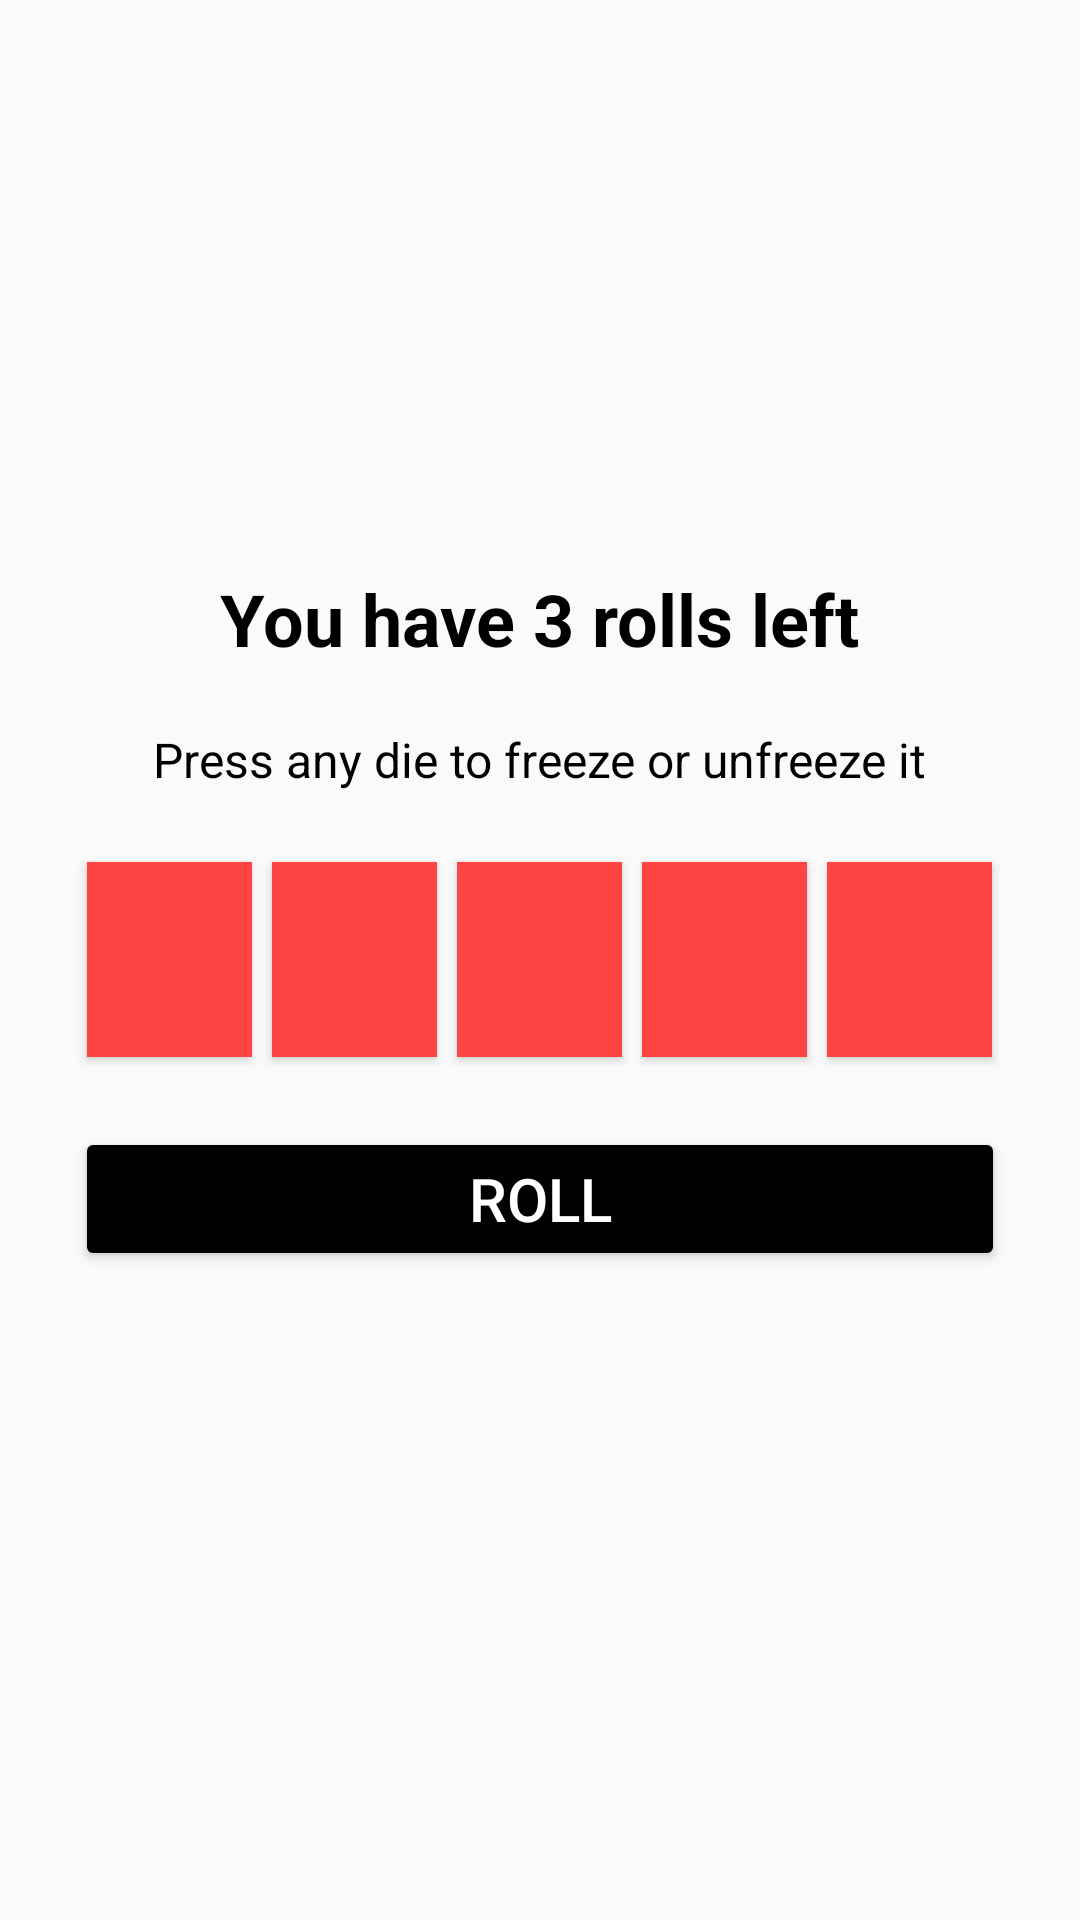

The Android layout XML behind this screen, and the referenced resources:
<!-- AndroidManifest.xml: application theme Theme.ExameOnechenx11 -->
<!-- res/layout/content_main.xml -->
<?xml version="1.0" encoding="utf-8"?>

<RelativeLayout xmlns:android="http://schemas.android.com/apk/res/android"
    xmlns:app="http://schemas.android.com/apk/res-auto"
    android:layout_width="match_parent"
    android:layout_height="match_parent"
    app:layout_behavior="@string/appbar_scrolling_view_behavior">

    <TextView
        android:id="@+id/game_state"
        android:layout_width="wrap_content"
        android:layout_height="wrap_content"
        android:text="@string/open_title"
        android:layout_centerHorizontal="true"
        android:textColor="@color/black"
        android:textSize="24sp"
        android:layout_marginBottom="20dp"
        android:layout_above="@+id/instruction"
        android:textStyle="bold"/>

    <TextView
        android:id="@+id/instruction"
        android:layout_width="wrap_content"
        android:layout_height="wrap_content"
        android:text="@string/open_instruction"
        android:layout_centerHorizontal="true"
        android:textColor="@color/black"
        android:layout_above="@+id/Layout"
        android:textSize="16sp" />

    <LinearLayout
        android:id="@+id/Layout"
        android:layout_width="wrap_content"
        android:layout_height="wrap_content"
        android:layout_centerVertical="true"
        android:layout_centerHorizontal="true"
        android:orientation="horizontal"
        android:layout_margin="20dp">

        <Button
            android:id="@+id/button0"
            style="@style/RButton" />

        <Button
            android:id="@+id/button1"
            style="@style/RButton" />

        <Button
            android:id="@+id/button2"
            style="@style/RButton" />

        <Button
            android:id="@+id/button3"
            style="@style/RButton" />

        <Button
            android:id="@+id/button4"
            style="@style/RButton"/>

    </LinearLayout>

    <Button
        android:id="@+id/roll_button"
        android:layout_width="310dp"
        android:layout_height="wrap_content"
        android:text="@string/roll"
        android:textColor="@color/white"
        android:layout_below="@+id/Layout"
        android:backgroundTint="@color/black"
        android:layout_centerHorizontal="true"
        android:layout_centerInParent="true"
        android:padding="10sp"
        android:textSize="20sp"
        />

    <TextView
        android:id="@+id/scores"
        android:layout_width="wrap_content"
        android:layout_height="wrap_content"
        android:layout_alignParentLeft="true"
        android:textColor="@color/black"
        android:layout_below="@+id/roll_button"
        android:textSize="16sp" />

</RelativeLayout>
<!-- resources referenced by this layout -->
<resources>
  <color name="black">#FF000000</color>
  <color name="white">#FFFFFFFF</color>
  <string name="open_instruction">Press any die to freeze or unfreeze it</string>
  <string name="open_title">You have 3 rolls left</string>
  <string name="roll">ROLL</string>
  <style name="RButton" parent="Widget.AppCompat.Button">
          <item name="android:textSize">20sp</item>
          <item name="android:layout_width">55dp</item>
          <item name="android:layout_height">65dp</item>
          <item name="android:background">@color/red</item>
          <item name="android:textColor">@color/black</item>
          <item name="android:layout_margin">10px</item>
      </style>
  <style name="Theme.ExameOnechenx11" parent="Theme.AppCompat.Light.NoActionBar">
          
          <item name="colorPrimary">@color/black</item>
          <item name="colorPrimaryVariant">@color/colorPrimaryDark</item>
          <item name="colorOnPrimary">@color/colorAccent</item>
  
      </style>
  <color name="red">#ffff4444</color>
  <color name="colorPrimaryDark">#677777</color>
  <color name="colorAccent">#ffff4444</color>
</resources>
